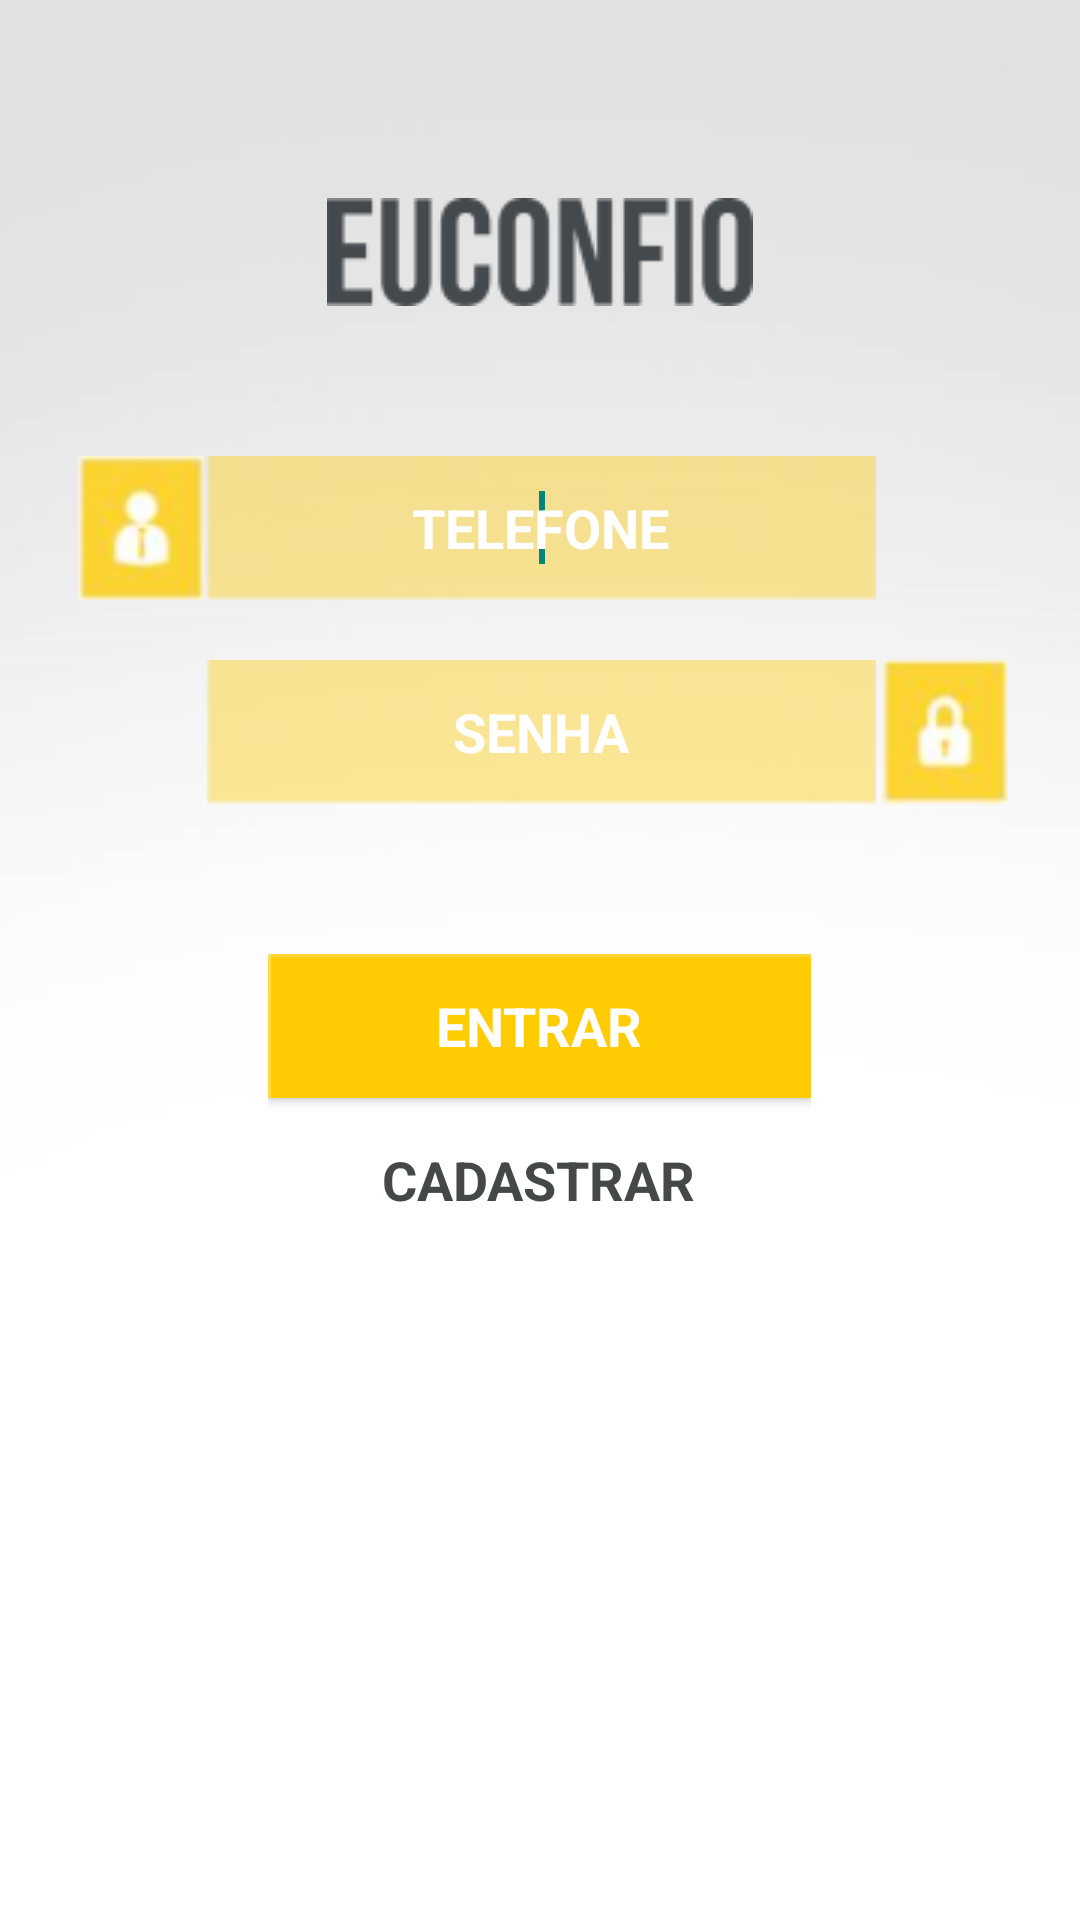

Android layout source for this screen:
<!-- AndroidManifest.xml: application theme Theme.AddvisorTheme -->
<!-- res/layout/activity_login.xml -->
<RelativeLayout xmlns:android="http://schemas.android.com/apk/res/android"
    xmlns:tools="http://schemas.android.com/tools"
    android:layout_width="fill_parent"
    android:layout_height="fill_parent"
    android:background="@drawable/background"
    android:paddingBottom="@dimen/activity_vertical_margin"
    android:paddingLeft="@dimen/activity_horizontal_margin"
    android:paddingRight="@dimen/activity_horizontal_margin"
    android:paddingTop="@dimen/activity_vertical_margin"
    tools:context="br.com.addvisor.activities.LoginActivity" >

    <ImageView
        android:id="@+id/imageview_euconfio"
        android:layout_width="wrap_content"
        android:layout_height="wrap_content"
        android:layout_alignParentTop="true"
        android:layout_centerHorizontal="true"
        android:layout_marginTop="@dimen/margem_superior_centro"
        android:contentDescription="@string/app_name"
        android:src="@drawable/euconfio_text" />

    <EditText
        android:id="@+id/edit_text_phone"
        style="@style/TextoNegrito"
        android:layout_width="wrap_content"
        android:layout_height="wrap_content"
        android:layout_below="@+id/imageview_euconfio"
        android:layout_centerHorizontal="true"
        android:layout_marginTop="@dimen/margem_label"
        android:background="@drawable/box_edit_text"
        android:ems="10"
        android:gravity="center"
        android:hint="@string/phone"
        android:inputType="phone"
        android:maxLength="12"
        android:textColor="@color/white"
        android:textColorHint="@color/white" >

        <requestFocus />
    </EditText>

    <ImageView
        android:id="@+id/imageview_phone"
        android:layout_width="wrap_content"
        android:layout_height="wrap_content"
        android:layout_alignTop="@+id/edit_text_phone"
        android:layout_toLeftOf="@+id/edit_text_phone"
        android:contentDescription="@string/phone"
        android:src="@drawable/person" />

    <EditText
        android:id="@+id/edit_text_password"
        style="@style/TextoNegrito"
        android:layout_width="wrap_content"
        android:layout_height="wrap_content"
        android:layout_below="@+id/edit_text_phone"
        android:layout_centerHorizontal="true"
        android:layout_marginTop="@dimen/margem_edit_text"
        android:background="@drawable/box_edit_text"
        android:ems="10"
        android:gravity="center"
        android:hint="@string/password"
        android:inputType="textPassword"
        android:maxLength="12"
        android:textColor="@color/white"
        android:textColorHint="@color/white" >
    </EditText>

    <ImageView
        android:id="@+id/imageview_password"
        android:layout_width="wrap_content"
        android:layout_height="wrap_content"
        android:layout_alignTop="@+id/edit_text_password"
        android:layout_toRightOf="@+id/edit_text_password"
        android:layout_marginLeft="@dimen/margem_mini_borda"
        android:contentDescription="@string/phone"
        android:src="@drawable/lock" />

    <LinearLayout
        android:id="@+id/linear_layout_buttons_login"
        android:layout_width="wrap_content"
        android:layout_height="wrap_content"
        android:layout_below="@+id/edit_text_password"
        android:layout_centerHorizontal="true"
        android:layout_marginTop="@dimen/margem_label"
        android:gravity="center"
        android:orientation="vertical" >

        <Button
            android:id="@+id/button_entrar_login"
            style="@style/TextoNegrito"
            android:layout_width="wrap_content"
            android:layout_height="wrap_content"
            android:background="@drawable/box_button"
            android:text="@string/sing_in"
            android:textAppearance="?android:attr/textAppearanceLarge"
            android:textColor="@color/white" />

        <TextView
            android:id="@+id/text_button_cadastrar"
            style="@style/TextoNegrito"
            android:layout_width="wrap_content"
            android:layout_height="wrap_content"
            android:layout_marginTop="@dimen/space_widget"
            android:background="@null"
            android:text="@string/sing_up"
            android:textAppearance="?android:attr/textAppearanceLarge"
            android:textColor="@color/text_action_bar" />
    </LinearLayout>

</RelativeLayout>
<!-- resources referenced by this layout -->
<resources>
  <color name="text_action_bar">#444948</color>
  <color name="white">#FFFFFF</color>
  <dimen name="activity_horizontal_margin">16dp</dimen>
  <dimen name="activity_vertical_margin">16dp</dimen>
  <dimen name="margem_edit_text">20dp</dimen>
  <dimen name="margem_label">50dp</dimen>
  <dimen name="margem_mini_borda">2dp</dimen>
  <dimen name="margem_superior_centro">50dp</dimen>
  <dimen name="space_widget">15dp</dimen>
  <!-- drawable background: png bitmap (drawable-mdpi, 13419 bytes) -->
  <!-- drawable box_button: png bitmap (drawable-mdpi, 346 bytes) -->
  <!-- drawable box_edit_text: png bitmap (drawable-mdpi, 321 bytes) -->
  <!-- drawable euconfio_text: png bitmap (drawable-mdpi, 4948 bytes) -->
  <!-- drawable lock: png bitmap (drawable-mdpi, 3551 bytes) -->
  <!-- drawable person: png bitmap (drawable-mdpi, 3787 bytes) -->
  <string name="app_name">EuConfio</string>
  <string name="password">SENHA</string>
  <string name="phone">TELEFONE</string>
  <string name="sing_in">ENTRAR</string>
  <string name="sing_up">CADASTRAR</string>
  <style name="TextoNegrito">
          <item name="android:textSize">18sp</item>
          <item name="android:textStyle">bold</item>
          <item name="android:textColor">@android:color/primary_text_light</item>
          <item name="android:typeface">sans</item>
      </style>
  <style name="Theme.AddvisorTheme" parent="@style/AppTheme">
          <item name="android:actionBarStyle">@style/Theme.Addvisor.ActionBar</item>
          <item name="android:actionBarTabTextStyle">@style/ActionBarTabText.Addvisor</item>
      </style>
  <style name="AppTheme" parent="AppBaseTheme">
          
      </style>
  <style name="Theme.Addvisor.ActionBar" parent="@android:style/Widget.Holo.ActionBar">
          <item name="android:background">@drawable/action_bar</item>
          <item name="android:titleTextStyle">@style/Theme.Addvisor.ActionBar.TitleTextStyle</item>
          
      </style>
  <style name="ActionBarTabText.Addvisor" parent="@android:style/Widget.Holo.Light.ActionBar.TabText">
          <item name="android:textColor">@color/text_action_bar</item>
          <item name="android:typeface">sans</item>
          <item name="android:textSize">14sp</item>
      </style>
  <style name="AppBaseTheme" parent="Theme.AppCompat.Light">
          
      </style>
  <!-- drawable action_bar: png bitmap (drawable-mdpi, 4541 bytes) -->
  <style name="Theme.Addvisor.ActionBar.TitleTextStyle">
          <item name="android:textSize">20sp</item>
          <item name="android:textStyle">bold</item>
          <item name="android:textColor">@color/text_action_bar</item>
          <item name="android:typeface">monospace</item>
      </style>
</resources>
